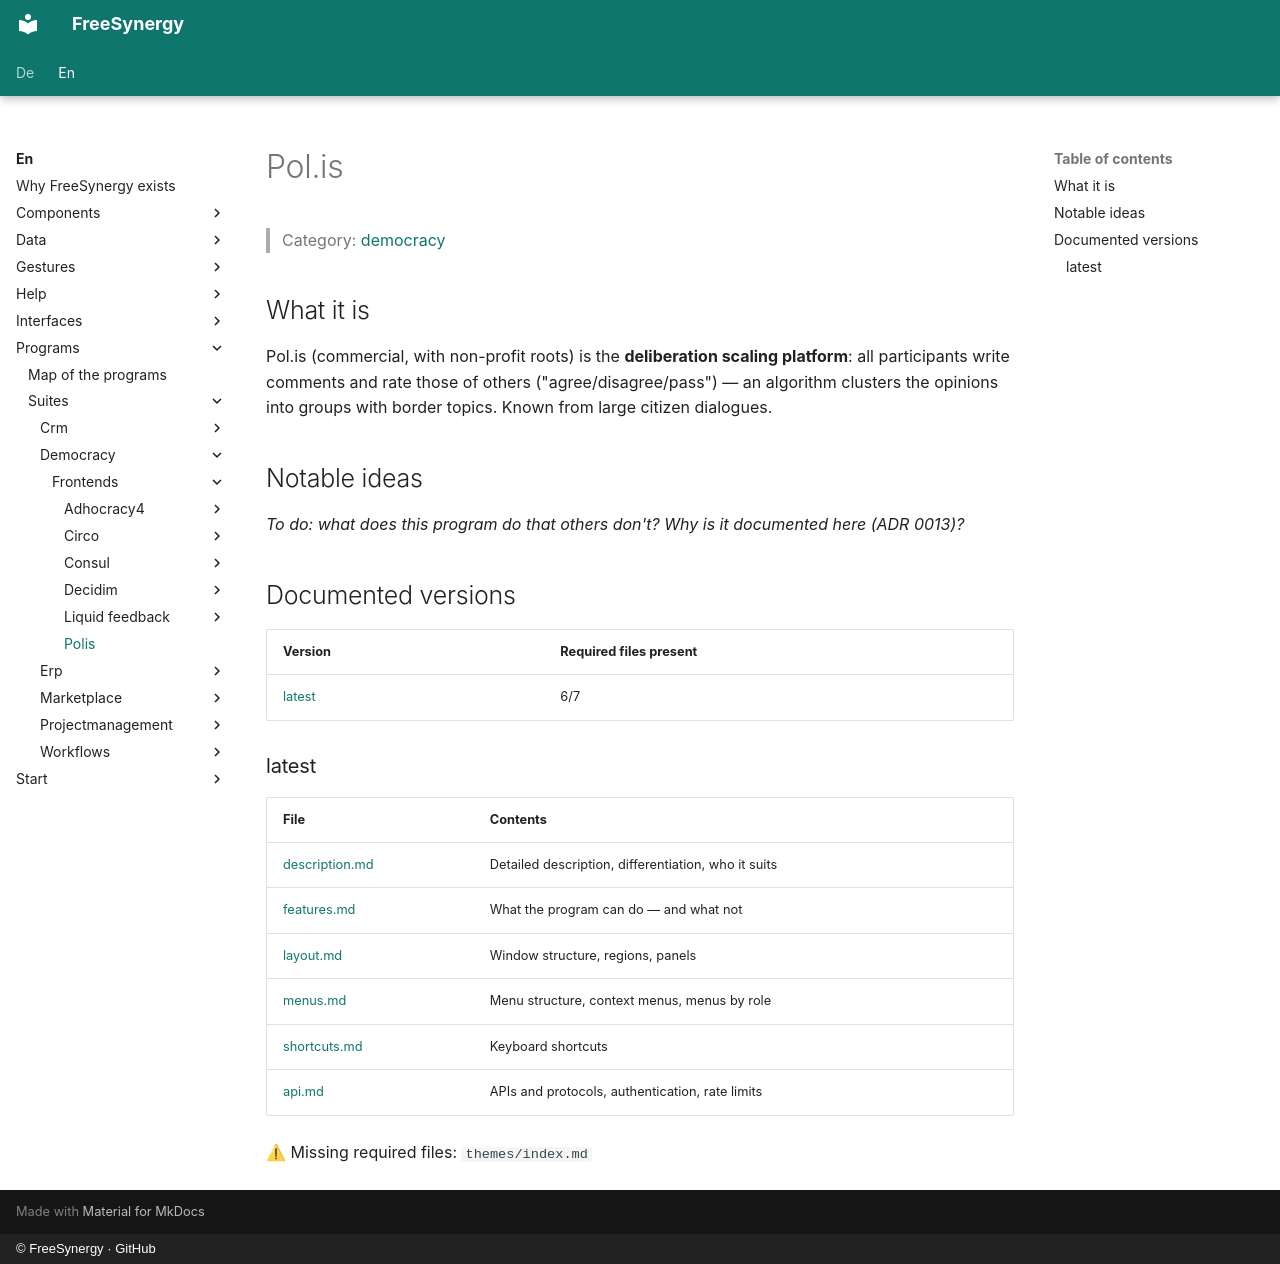

repository: FreeSynergy/fs-documentation · page: en/programs/suites/democracy/frontends/polis/index.html · generator: mkdocs · copyright: © FreeSynergy · GitHub

# Pol.is

> Category: [democracy](../../index.md)

## What it is

Pol.is (commercial, with non-profit roots) is the **deliberation scaling platform**: all participants write comments and rate those of others ("agree/disagree/pass") — an algorithm clusters the opinions into groups with border topics. Known from large citizen dialogues.

## Notable ideas

_To do: what does this program do that others don't? Why is it documented here (ADR 0013)?_

## Documented versions

<!-- gen:versions (scripts/gen_frontend_indexes.py) — edits inside are overwritten -->
| Version | Required files present |
|---------|------------------------|
| [latest](latest/description.md) | 6/7 |

### latest

| File | Contents |
|------|----------|
| [description.md](latest/description.md) | Detailed description, differentiation, who it suits |
| [features.md](latest/features.md) | What the program can do — and what not |
| [layout.md](latest/layout.md) | Window structure, regions, panels |
| [menus.md](latest/menus.md) | Menu structure, context menus, menus by role |
| [shortcuts.md](latest/shortcuts.md) | Keyboard shortcuts |
| [api.md](latest/api.md) | APIs and protocols, authentication, rate limits |

⚠ Missing required files: `themes/index.md`
<!-- /gen:versions -->
